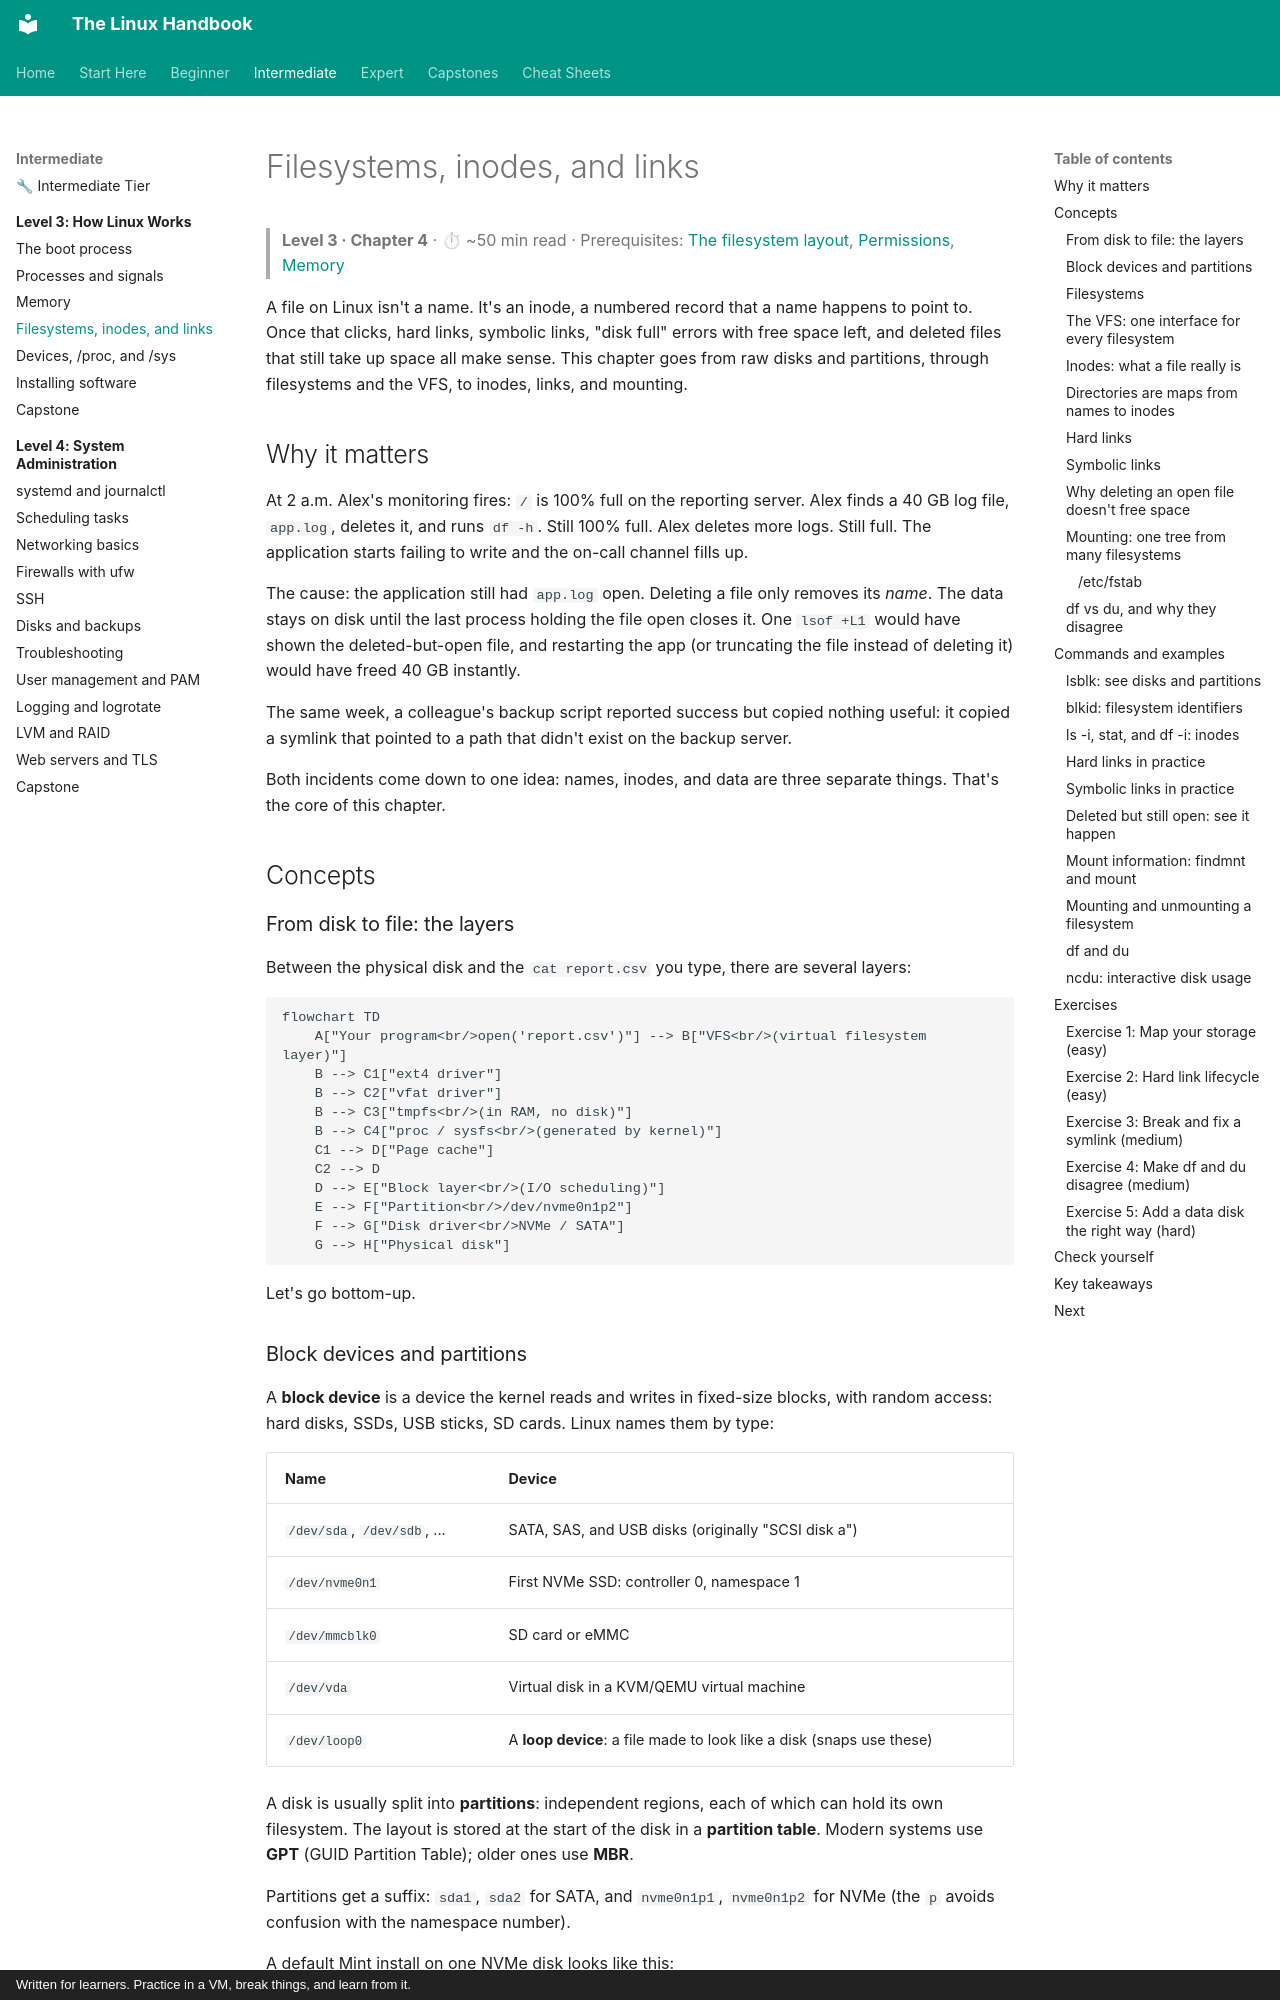

repository: astroboy1183/linux-handbook · page: chapters/03-internals/04-filesystems-and-links/index.html · generator: mkdocs · copyright: Written for learners. Practice in a VM, break things, and learn from it.

# Filesystems, inodes, and links

> **Level 3 · Chapter 4** · ⏱ ~50 min read · Prerequisites: [The filesystem layout](../00-first-steps/05-filesystem-layout.md), [Permissions](../01-command-line/03-permissions.md), [Memory](03-memory.md)

A file on Linux isn't a name. It's an inode, a numbered record that a name happens to point to. Once that clicks, hard links, symbolic links, "disk full" errors with free space left, and deleted files that still take up space all make sense. This chapter goes from raw disks and partitions, through filesystems and the VFS, to inodes, links, and mounting.

## Why it matters

At 2 a.m. Alex's monitoring fires: `/` is 100% full on the reporting server. Alex finds a 40 GB log file, `app.log`, deletes it, and runs `df -h`. Still 100% full. Alex deletes more logs. Still full. The application starts failing to write and the on-call channel fills up.

The cause: the application still had `app.log` open. Deleting a file only removes its *name*. The data stays on disk until the last process holding the file open closes it. One `lsof +L1` would have shown the deleted-but-open file, and restarting the app (or truncating the file instead of deleting it) would have freed 40 GB instantly.

The same week, a colleague's backup script reported success but copied nothing useful: it copied a symlink that pointed to a path that didn't exist on the backup server.

Both incidents come down to one idea: names, inodes, and data are three separate things. That's the core of this chapter.

## Concepts

### From disk to file: the layers

Between the physical disk and the `cat report.csv` you type, there are several layers:

```mermaid
flowchart TD
    A["Your program<br/>open('report.csv')"] --> B["VFS<br/>(virtual filesystem layer)"]
    B --> C1["ext4 driver"]
    B --> C2["vfat driver"]
    B --> C3["tmpfs<br/>(in RAM, no disk)"]
    B --> C4["proc / sysfs<br/>(generated by kernel)"]
    C1 --> D["Page cache"]
    C2 --> D
    D --> E["Block layer<br/>(I/O scheduling)"]
    E --> F["Partition<br/>/dev/nvme0n1p2"]
    F --> G["Disk driver<br/>NVMe / SATA"]
    G --> H["Physical disk"]
```

Let's go bottom-up.
